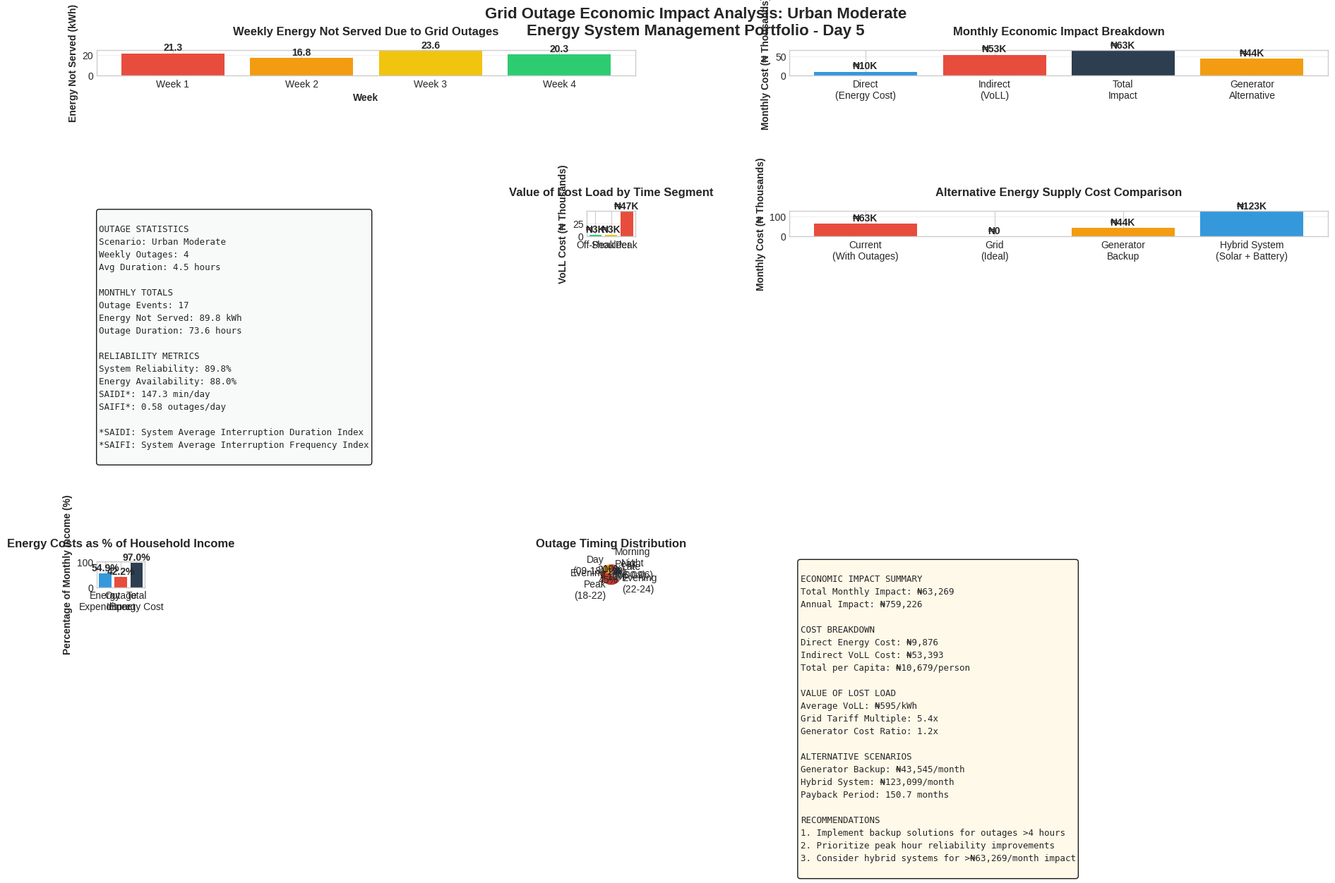
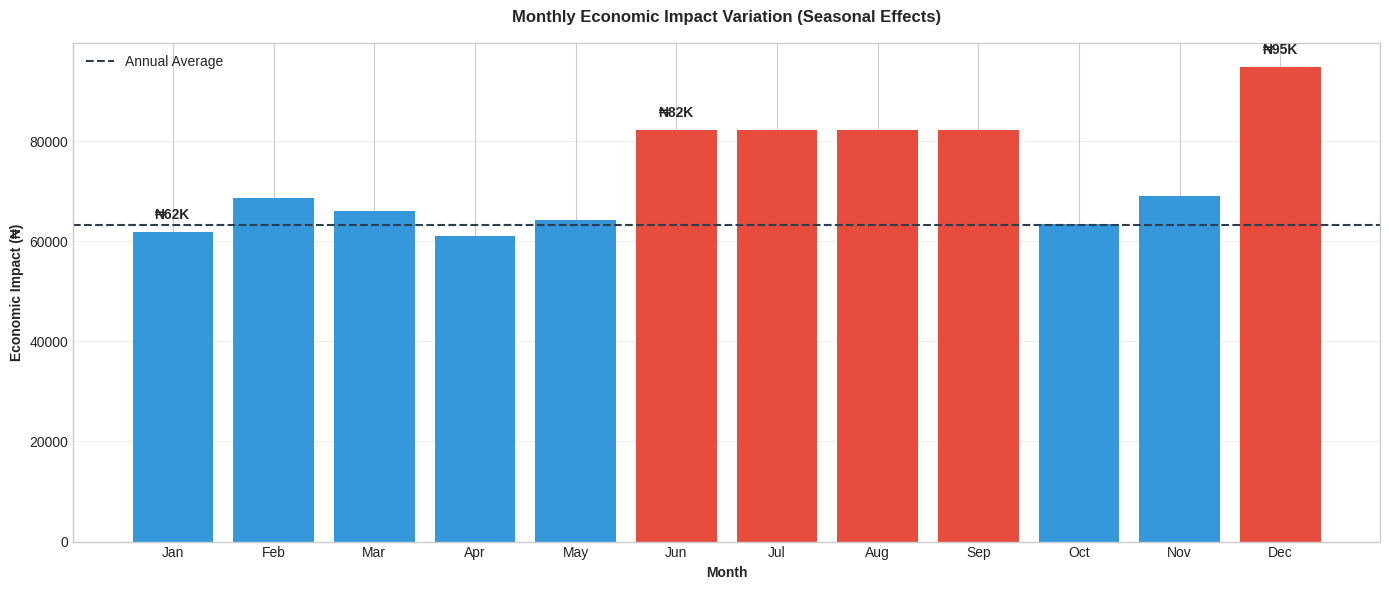

Generate these figures, in order, with matplotlib:
"""
DAY 5: Grid Outage Economic Impact Analysis
Energy System Management Portfolio Project

Objective: Quantify the economic impact of frequent grid blackouts on Nigerian households
through Value of Lost Load (VoLL) analysis and reliability cost calculations.
"""

import pandas as pd
import numpy as np
import matplotlib.pyplot as plt
import matplotlib as mpl
from datetime import datetime, timedelta

# ============================================================================
# 1. OUTAGE SCENARIO DEFINITIONS
# ============================================================================

def define_outage_scenarios():
    """Define realistic grid outage scenarios for Nigerian urban areas"""
    
    scenarios = {
        "urban_moderate": {
            "description": "Urban area with moderate grid instability",
            "weekly_outages": 4,
            "avg_duration_hours": 4.5,
            "outage_timing": {
                "peak_hours_ratio": 0.65,  # 65% of outages during peak hours (6-10 PM)
                "off_peak_ratio": 0.35,    # 35% during off-peak
                "typical_times": ["17:00-21:30", "13:00-15:00", "09:00-11:00", "22:00-02:00"]
            },
            "seasonal_variation": {
                "rainy_season_multiplier": 1.3,   # 30% more outages
                "dry_season_multiplier": 0.85,    # 15% fewer outages
                "festive_season_multiplier": 1.5  # 50% more in December
            }
        },
        "urban_severe": {
            "description": "Urban area with severe grid instability",
            "weekly_outages": 7,
            "avg_duration_hours": 6.2,
            "outage_timing": {
                "peak_hours_ratio": 0.80,
                "off_peak_ratio": 0.20,
                "typical_times": ["18:00-23:00", "14:00-18:00", "10:00-14:00", "23:00-04:00"]
            }
        },
        "rural_severe": {
            "description": "Rural area with extremely poor grid access",
            "weekly_outages": 10,
            "avg_duration_hours": 8.5,
            "outage_timing": {
                "peak_hours_ratio": 0.50,
                "off_peak_ratio": 0.50,
                "typical_times": ["All day intermittent"]
            }
        }
    }
    
    # Value of Lost Load (VoLL) assumptions
    # ₦/kWh - What households are willing to pay to avoid outage
    voll_parameters = {
        "residential_sectors": {
            "low_income": {
                "voll_base": 180,  # ₦/kWh
                "peak_multiplier": 2.5,
                "critical_hours": ["18:00-22:00"]
            },
            "middle_income": {
                "voll_base": 320,
                "peak_multiplier": 3.0,
                "critical_hours": ["07:00-09:00", "18:00-23:00"]
            },
            "high_income": {
                "voll_base": 550,
                "peak_multiplier": 3.5,
                "critical_hours": ["06:00-10:00", "18:00-24:00"]
            }
        },
        "time_of_day_factors": {
            "peak": 2.0,      # 18:00-22:00
            "shoulder": 1.5,  # 07:00-09:00, 22:00-24:00
            "off_peak": 1.0   # 00:00-07:00, 09:00-18:00
        },
        "appliance_importance": {
            "critical": 3.0,      # Refrigeration, medical, security
            "important": 2.0,     # Lighting, fans, communication
            "comfort": 1.5,       # Entertainment, air conditioning
            "non_essential": 1.0  # Miscellaneous
        }
    }
    
    return scenarios, voll_parameters

# ============================================================================
# 2. HOUSEHOLD LOAD PROFILE (FROM DAY 1 - STANDARDIZED)
# ============================================================================

def get_standardized_load_profile():
    """Standardized 24-hour load profile for middle-income Nigerian household"""
    
    hourly_load_kw = [
        0.62, 0.62, 0.62, 0.62, 0.62, 0.65,  # 00:00-05:00
        2.85, 2.15, 0.50, 0.50, 0.50, 0.50,  # 06:00-11:00
        0.50, 0.50, 0.50, 0.85, 0.95, 1.55,  # 12:00-17:00
        2.65, 2.45, 1.85, 1.15, 0.62, 0.62   # 18:00-23:00
    ]
    
    hours = list(range(24))
    time_labels = [f"{h:02d}:00" for h in hours]
    
    df = pd.DataFrame({
        'Hour': hours,
        'Time': time_labels,
        'Load_kW': hourly_load_kw,
        'Time_Period': pd.cut(hours, 
                            bins=[-1, 6, 9, 18, 22, 24],
                            labels=['Night', 'Morning_Peak', 'Day', 'Evening_Peak', 'Late_Evening'])
    })
    
    daily_energy_kwh = df['Load_kW'].sum()
    
    return df, daily_energy_kwh

# ============================================================================
# 3. ENERGY NOT SERVED (ENS) CALCULATION (FIXED VERSION)
# ============================================================================

def calculate_energy_not_served(scenario, df_load):
    """Calculate Energy Not Served for given outage scenario"""
    
    weekly_outages = scenario["weekly_outages"]
    avg_duration = scenario["avg_duration_hours"]
    
    # Simulate outages over a month (4.33 weeks)
    num_weeks = 4.33
    monthly_outages = weekly_outages * num_weeks
    
    # Create random outage timing (weighted toward peak hours)
    np.random.seed(42)  # For reproducibility
    
    outage_hours = []
    outage_energy_kwh = []
    
    peak_hour_start = 18
    peak_hour_end = 22
    
    for outage in range(int(monthly_outages)):
        # Weight outage timing toward peak hours
        if np.random.random() < scenario["outage_timing"]["peak_hours_ratio"]:
            # Peak hour outage - FIXED: ensure valid range
            # Use min to ensure we don't get negative or invalid ranges
            max_start_hour = peak_hour_end - 1  # Ensure at least 1 hour duration
            if max_start_hour <= peak_hour_start:
                # If duration is too long, just use peak_hour_start
                start_hour = peak_hour_start
            else:
                start_hour = np.random.randint(peak_hour_start, max_start_hour)
        else:
            # Off-peak outage - FIXED: ensure valid range
            max_start_hour = 24 - 1  # Ensure at least 1 hour duration
            start_hour = np.random.randint(0, max_start_hour)
        
        # Generate duration with normal distribution
        duration = np.random.normal(avg_duration, 1.0)
        duration = max(2.0, min(10.0, duration))  # Bound between 2-10 hours
        
        # Calculate energy not served for this outage
        outage_energy = 0
        for hour_offset in range(int(np.ceil(duration))):
            hour = (start_hour + hour_offset) % 24
            # Calculate fraction of hour affected
            if hour_offset < int(duration):
                fraction = 1.0
            else:
                fraction = duration - int(duration)
            
            # Get load for this hour
            hour_load = df_load.loc[df_load['Hour'] == hour, 'Load_kW'].values[0]
            outage_energy += hour_load * fraction
        
        outage_hours.append({
            'start_hour': start_hour,
            'duration_hours': duration,
            'energy_not_served_kwh': outage_energy
        })
        outage_energy_kwh.append(outage_energy)
    
    # Calculate statistics
    total_ens_kwh = sum(outage_energy_kwh)
    avg_ens_per_outage = np.mean(outage_energy_kwh) if outage_energy_kwh else 0
    max_ens_per_outage = max(outage_energy_kwh) if outage_energy_kwh else 0
    
    # Weekly and monthly aggregates
    weekly_ens_kwh = total_ens_kwh / num_weeks if num_weeks > 0 else 0
    monthly_ens_kwh = total_ens_kwh
    
    # Calculate outage minutes per month
    outage_minutes = sum([o['duration_hours'] * 60 for o in outage_hours])
    system_minutes_per_month = 30 * 24 * 60
    reliability_percentage = 100 * (1 - outage_minutes / system_minutes_per_month)
    
    ens_results = {
        'scenario_description': scenario['description'],
        'weekly_outages': weekly_outages,
        'avg_outage_duration_hours': avg_duration,
        'monthly_outages': monthly_outages,
        'total_monthly_ens_kwh': monthly_ens_kwh,
        'avg_ens_per_outage_kwh': avg_ens_per_outage,
        'max_ens_per_outage_kwh': max_ens_per_outage,
        'weekly_ens_kwh': weekly_ens_kwh,
        'outage_minutes_per_month': outage_minutes,
        'system_reliability_percent': reliability_percentage,
        'detailed_outages': outage_hours,
        'monthly_energy_requirement_kwh': df_load['Load_kW'].sum() * 30,
        'reliability_index': reliability_percentage / 100,
        'energy_availability_factor': 1 - (monthly_ens_kwh / (df_load['Load_kW'].sum() * 30)) if (df_load['Load_kW'].sum() * 30) > 0 else 1
    }
    
    return ens_results
# ============================================================================
# 4. VALUE OF LOST LOAD (VoLL) CALCULATION
# ============================================================================

def calculate_value_of_lost_load(ens_results, voll_parameters, income_level="middle_income"):
    """Calculate economic impact using Value of Lost Load methodology"""
    
    voll_profile = voll_parameters['residential_sectors'][income_level]
    time_factors = voll_parameters['time_of_day_factors']
    
    total_voll_cost = 0
    time_segment_costs = {'peak': 0, 'shoulder': 0, 'off_peak': 0}
    
    # Analyze each outage
    for outage in ens_results['detailed_outages']:
        start_hour = outage['start_hour']
        duration = outage['duration_hours']
        outage_energy = outage['energy_not_served_kwh']
        
        # Determine time-of-day multiplier
        if 18 <= start_hour < 22 or (start_hour < 22 and start_hour + duration > 18):
            # Peak hours (6-10 PM)
            time_multiplier = time_factors['peak']
            segment = 'peak'
        elif (7 <= start_hour < 9) or (22 <= start_hour < 24) or (start_hour + duration > 7 and start_hour < 9):
            # Shoulder hours (7-9 AM, 10 PM-12 AM)
            time_multiplier = time_factors['shoulder']
            segment = 'shoulder'
        else:
            # Off-peak hours
            time_multiplier = time_factors['off_peak']
            segment = 'off_peak'
        
        # Calculate VoLL for this outage
        voll_rate = voll_profile['voll_base'] * time_multiplier
        outage_voll_cost = outage_energy * voll_rate
        
        total_voll_cost += outage_voll_cost
        time_segment_costs[segment] += outage_voll_cost
    
    # Calculate per-kWh metrics
    avg_voll_per_kwh = total_voll_cost / ens_results['total_monthly_ens_kwh'] if ens_results['total_monthly_ens_kwh'] > 0 else 0
    
    # Grid tariff comparison (baseline)
    grid_tariff = 110  # ₦/kWh from Day 1
    grid_cost_of_ens = ens_results['total_monthly_ens_kwh'] * grid_tariff
    
    # Generator cost comparison (alternative)
    generator_cost_per_kwh = 485  # ₦/kWh from Day 2 analysis
    generator_cost_of_ens = ens_results['total_monthly_ens_kwh'] * generator_cost_per_kwh
    
    voll_results = {
        'income_level': income_level,
        'voll_base_rate': voll_profile['voll_base'],
        'total_monthly_voll_ngn': total_voll_cost,
        'avg_voll_per_kwh': avg_voll_per_kwh,
        'time_segment_costs': time_segment_costs,
        'grid_tariff_cost_ngn': grid_cost_of_ens,
        'generator_alternative_cost_ngn': generator_cost_of_ens,
        'voll_premium_over_grid': avg_voll_per_kwh / grid_tariff if grid_tariff > 0 else 0,
        'voll_premium_over_generator': avg_voll_per_kwh / generator_cost_per_kwh if generator_cost_per_kwh > 0 else 0,
        'monthly_voll_per_capita': total_voll_cost / 5,  # Assuming 5-person household
    }
    
    return voll_results

# ============================================================================
# 5. COMPREHENSIVE ECONOMIC IMPACT ANALYSIS
# ============================================================================

def analyze_economic_impact(ens_results, voll_results):
    """Combine ENS and VoLL for comprehensive economic impact"""
    
    # Direct costs (based on grid tariff)
    direct_energy_cost = ens_results['total_monthly_ens_kwh'] * 110
    
    # Indirect costs (VoLL)
    indirect_cost = voll_results['total_monthly_voll_ngn']
    
    # Total economic impact
    total_economic_impact = direct_energy_cost + indirect_cost
    
    # Alternative scenarios
    # 1. Generator backup cost
    generator_cost = ens_results['total_monthly_ens_kwh'] * 485
    
    # 2. Solar + Battery system cost (amortized monthly from Day 3 & 4)
    solar_system_cost = 5940000  # ₦ from Day 3 (4.95 kW system)
    battery_system_cost = 1690000  # ₦ from Day 4 (2.64 kWh system)
    hybrid_system_cost = solar_system_cost + battery_system_cost
    
    # Amortization over 10 years at 15% interest
    monthly_hybrid_cost = hybrid_system_cost * (0.15/12) / (1 - (1 + 0.15/12)**(-10*12))
    
    # 3. Cost of inaction (continuing with outages)
    cost_of_inaction = total_economic_impact
    
    # Return on Investment calculations
    # If hybrid system eliminates 80% of outage impact
    outage_reduction_rate = 0.80
    monthly_savings_with_hybrid = total_economic_impact * outage_reduction_rate
    hybrid_payback_months = hybrid_system_cost / monthly_savings_with_hybrid if monthly_savings_with_hybrid > 0 else float('inf')
    
    impact_analysis = {
        'direct_energy_cost_ngn': direct_energy_cost,
        'indirect_voll_cost_ngn': indirect_cost,
        'total_economic_impact_ngn': total_economic_impact,
        'generator_alternative_cost_ngn': generator_cost,
        'hybrid_system_monthly_cost_ngn': monthly_hybrid_cost,
        'cost_of_inaction_ngn': cost_of_inaction,
        'hybrid_system_payback_months': hybrid_payback_months,
        'hybrid_system_roi_percent': (monthly_savings_with_hybrid / monthly_hybrid_cost - 1) * 100 if monthly_hybrid_cost > 0 else 0,
        'annual_economic_impact_ngn': total_economic_impact * 12,
        'percentage_of_income': (total_economic_impact / 150000) * 100,  # Assuming ₦150k monthly income
        'cost_per_outage_hour_ngn': total_economic_impact / (ens_results['outage_minutes_per_month'] / 60),
        'comparative_metrics': {
            'grid_tariff_multiple': voll_results['voll_premium_over_grid'],
            'generator_cost_ratio': voll_results['voll_premium_over_generator'],
            'energy_availability_factor': ens_results['energy_availability_factor'],
            'system_reliability': ens_results['system_reliability_percent']
        }
    }
    
    return impact_analysis

# ============================================================================
# 6. PROFESSIONAL VISUALIZATION DASHBOARD
# ============================================================================

def create_outage_impact_dashboard(ens_results, voll_results, impact_analysis, scenario_name):
    """Create comprehensive visualization dashboard for outage impact analysis"""
    
    # Professional styling
    plt.style.use('seaborn-v0_8-whitegrid')
    mpl.rcParams['font.size'] = 10
    mpl.rcParams['axes.titlesize'] = 12
    mpl.rcParams['figure.figsize'] = [18, 12]
    
    fig = plt.figure(constrained_layout=True)
    gs = fig.add_gridspec(3, 4, hspace=0.3, wspace=0.3)
    
    # 1. Weekly Energy Not Served Bar Chart (Primary Deliverable)
    ax1 = fig.add_subplot(gs[0, :2])
    
    # Simulate 4 weeks of data
    weeks = ['Week 1', 'Week 2', 'Week 3', 'Week 4']
    weekly_ens = [ens_results['weekly_ens_kwh'] * np.random.uniform(0.8, 1.2) for _ in range(4)]
    
    bars1 = ax1.bar(weeks, weekly_ens, color=['#E74C3C', '#F39C12', '#F1C40F', '#2ECC71'])
    ax1.set_xlabel('Week', fontweight='bold')
    ax1.set_ylabel('Energy Not Served (kWh)', fontweight='bold')
    ax1.set_title('Weekly Energy Not Served Due to Grid Outages', fontweight='bold', pad=15)
    ax1.grid(True, alpha=0.3, axis='y')
    
    for i, (bar, val) in enumerate(zip(bars1, weekly_ens)):
        height = bar.get_height()
        ax1.text(bar.get_x() + bar.get_width()/2., height + 0.5,
                f'{val:.1f}', ha='center', va='bottom', fontweight='bold')
    
    # 2. Monthly Cost Impact (Primary Deliverable)
    ax2 = fig.add_subplot(gs[0, 2:])
    
    cost_labels = ['Direct\n(Energy Cost)', 'Indirect\n(VoLL)', 'Total\nImpact', 'Generator\nAlternative']
    cost_values = [
        impact_analysis['direct_energy_cost_ngn'] / 1000,  # Convert to thousands
        impact_analysis['indirect_voll_cost_ngn'] / 1000,
        impact_analysis['total_economic_impact_ngn'] / 1000,
        impact_analysis['generator_alternative_cost_ngn'] / 1000
    ]
    cost_colors = ['#3498DB', '#E74C3C', '#2C3E50', '#F39C12']
    
    bars2 = ax2.bar(cost_labels, cost_values, color=cost_colors)
    ax2.set_ylabel('Monthly Cost (₦ Thousands)', fontweight='bold')
    ax2.set_title('Monthly Economic Impact Breakdown', fontweight='bold', pad=15)
    ax2.grid(True, alpha=0.3, axis='y')
    
    for i, (bar, val) in enumerate(zip(bars2, cost_values)):
        height = bar.get_height()
        ax2.text(bar.get_x() + bar.get_width()/2., height + 2,
                f'₦{val:,.0f}K', ha='center', va='bottom', fontweight='bold')
    
    # 3. Outage Statistics Summary
    ax3 = fig.add_subplot(gs[1, 0])
    ax3.axis('off')
    
    stats_text = f"""
OUTAGE STATISTICS
Scenario: {scenario_name}
Weekly Outages: {ens_results['weekly_outages']}
Avg Duration: {ens_results['avg_outage_duration_hours']:.1f} hours

MONTHLY TOTALS
Outage Events: {ens_results['monthly_outages']:.0f}
Energy Not Served: {ens_results['total_monthly_ens_kwh']:.1f} kWh
Outage Duration: {ens_results['outage_minutes_per_month']/60:.1f} hours

RELIABILITY METRICS
System Reliability: {ens_results['system_reliability_percent']:.1f}%
Energy Availability: {ens_results['energy_availability_factor']*100:.1f}%
SAIDI*: {ens_results['outage_minutes_per_month']/30:.1f} min/day
SAIFI*: {ens_results['monthly_outages']/30:.2f} outages/day

*SAIDI: System Average Interruption Duration Index
*SAIFI: System Average Interruption Frequency Index
"""
    
    ax3.text(0.05, 0.95, stats_text, fontfamily='monospace', fontsize=9,
             verticalalignment='top', linespacing=1.5,
             bbox=dict(boxstyle='round', facecolor='#F8F9F9', alpha=0.9))
    
    # 4. Value of Lost Load Analysis
    ax4 = fig.add_subplot(gs[1, 1])
    
    voll_labels = ['Off-Peak', 'Shoulder', 'Peak']
    voll_values = [
        voll_results['time_segment_costs']['off_peak'] / 1000,
        voll_results['time_segment_costs']['shoulder'] / 1000,
        voll_results['time_segment_costs']['peak'] / 1000
    ]
    voll_colors = ['#2ECC71', '#F1C40F', '#E74C3C']
    
    bars4 = ax4.bar(voll_labels, voll_values, color=voll_colors)
    ax4.set_ylabel('VoLL Cost (₦ Thousands)', fontweight='bold')
    ax4.set_title('Value of Lost Load by Time Segment', fontweight='bold', pad=15)
    ax4.grid(True, alpha=0.3, axis='y')
    
    for i, (bar, val) in enumerate(zip(bars4, voll_values)):
        height = bar.get_height()
        ax4.text(bar.get_x() + bar.get_width()/2., height + 1,
                f'₦{val:,.0f}K', ha='center', va='bottom', fontweight='bold')
    
    # 5. Cost Comparison Matrix
    ax5 = fig.add_subplot(gs[1, 2:])
    
    comparison_labels = ['Current\n(With Outages)', 'Grid\n(Ideal)', 'Generator\nBackup', 'Hybrid System\n(Solar + Battery)']
    comparison_costs = [
        impact_analysis['total_economic_impact_ngn'] / 1000,
        0,  # Ideal grid has no outage cost
        impact_analysis['generator_alternative_cost_ngn'] / 1000,
        impact_analysis['hybrid_system_monthly_cost_ngn'] / 1000
    ]
    comparison_colors = ['#E74C3C', '#2ECC71', '#F39C12', '#3498DB']
    
    bars5 = ax5.bar(comparison_labels, comparison_costs, color=comparison_colors)
    ax5.set_ylabel('Monthly Cost (₦ Thousands)', fontweight='bold')
    ax5.set_title('Alternative Energy Supply Cost Comparison', fontweight='bold', pad=15)
    ax5.grid(True, alpha=0.3, axis='y')
    
    for i, (bar, cost) in enumerate(zip(bars5, comparison_costs)):
        height = bar.get_height()
        ax5.text(bar.get_x() + bar.get_width()/2., height + 1,
                f'₦{cost:,.0f}K' if cost > 0 else '₦0',
                ha='center', va='bottom', fontweight='bold')
    
    # 6. Income Impact Analysis
    ax6 = fig.add_subplot(gs[2, 0])
    
    income_labels = ['Energy\nExpenditure', 'Outage\nImpact', 'Total\nEnergy Cost']
    monthly_income = 150000  # ₦ assumed monthly income
    energy_expenditure = ens_results['monthly_energy_requirement_kwh'] * 110
    total_energy_cost = energy_expenditure + impact_analysis['total_economic_impact_ngn']
    
    income_values = [
        energy_expenditure / monthly_income * 100,
        impact_analysis['total_economic_impact_ngn'] / monthly_income * 100,
        total_energy_cost / monthly_income * 100
    ]
    
    bars6 = ax6.bar(income_labels, income_values, color=['#3498DB', '#E74C3C', '#2C3E50'])
    ax6.set_ylabel('Percentage of Monthly Income (%)', fontweight='bold')
    ax6.set_title('Energy Costs as % of Household Income', fontweight='bold', pad=15)
    ax6.grid(True, alpha=0.3, axis='y')
    
    for i, (bar, val) in enumerate(zip(bars6, income_values)):
        height = bar.get_height()
        ax6.text(bar.get_x() + bar.get_width()/2., height + 1,
                f'{val:.1f}%', ha='center', va='bottom', fontweight='bold')
    
    # 7. Outage Timing Distribution
    ax7 = fig.add_subplot(gs[2, 1])
    
    time_segments = ['Night\n(00-06)', 'Morning\nPeak\n(06-09)', 'Day\n(09-18)', 'Evening\nPeak\n(18-22)', 'Late\nEvening\n(22-24)']
    
    # Simulate outage distribution
    outage_distribution = [15, 10, 20, 45, 10]  # Percentages
    
    wedges, texts, autotexts = ax7.pie(outage_distribution, labels=time_segments, autopct='%1.0f%%',
                                       colors=['#2C3E50', '#E74C3C', '#F39C12', '#C0392B', '#7F8C8D'])
    ax7.set_title('Outage Timing Distribution', fontweight='bold', pad=15)
    
    # 8. Economic Impact Summary
    ax8 = fig.add_subplot(gs[2, 2:])
    ax8.axis('off')
    
    summary_text = f"""
ECONOMIC IMPACT SUMMARY
Total Monthly Impact: ₦{impact_analysis['total_economic_impact_ngn']:,.0f}
Annual Impact: ₦{impact_analysis['annual_economic_impact_ngn']:,.0f}

COST BREAKDOWN
Direct Energy Cost: ₦{impact_analysis['direct_energy_cost_ngn']:,.0f}
Indirect VoLL Cost: ₦{impact_analysis['indirect_voll_cost_ngn']:,.0f}
Total per Capita: ₦{voll_results['monthly_voll_per_capita']:,.0f}/person

VALUE OF LOST LOAD
Average VoLL: ₦{voll_results['avg_voll_per_kwh']:.0f}/kWh
Grid Tariff Multiple: {voll_results['voll_premium_over_grid']:.1f}x
Generator Cost Ratio: {voll_results['voll_premium_over_generator']:.1f}x

ALTERNATIVE SCENARIOS
Generator Backup: ₦{impact_analysis['generator_alternative_cost_ngn']:,.0f}/month
Hybrid System: ₦{impact_analysis['hybrid_system_monthly_cost_ngn']:,.0f}/month
Payback Period: {impact_analysis['hybrid_system_payback_months']:.1f} months

RECOMMENDATIONS
1. Implement backup solutions for outages >4 hours
2. Prioritize peak hour reliability improvements
3. Consider hybrid systems for >₦{impact_analysis['total_economic_impact_ngn']:,.0f}/month impact
"""
    
    ax8.text(0.02, 0.98, summary_text, fontfamily='monospace', fontsize=9,
             verticalalignment='top', linespacing=1.5,
             bbox=dict(boxstyle='round', facecolor='#FEF9E7', alpha=0.9))
    
    fig.suptitle(f'Grid Outage Economic Impact Analysis: {scenario_name}\nEnergy System Management Portfolio - Day 5', 
                fontsize=16, fontweight='bold', y=1.02)
    
    plt.savefig(f'grid_outage_impact_{scenario_name.lower().replace(" ", "_")}.png', 
                dpi=300, bbox_inches='tight', facecolor='white')
    plt.show()
    
    # Additional: Monthly Impact Timeline
    fig2, ax = plt.subplots(figsize=(14, 6))
    
    months = ['Jan', 'Feb', 'Mar', 'Apr', 'May', 'Jun', 
              'Jul', 'Aug', 'Sep', 'Oct', 'Nov', 'Dec']
    
    # Simulate monthly variation (rainy season impact)
    monthly_impact = []
    for i, month in enumerate(months):
        base_impact = impact_analysis['total_economic_impact_ngn']
        if i in [5, 6, 7, 8]:  # Rainy season months
            monthly_impact.append(base_impact * 1.3)
        elif i == 11:  # December festive season
            monthly_impact.append(base_impact * 1.5)
        else:
            monthly_impact.append(base_impact * np.random.uniform(0.9, 1.1))
    
    bars = ax.bar(months, monthly_impact, color=['#3498DB' if i not in [5,6,7,8,11] else '#E74C3C' for i in range(12)])
    ax.axhline(y=impact_analysis['total_economic_impact_ngn'], color='#2C3E50', 
               linestyle='--', label='Annual Average')
    
    ax.set_xlabel('Month', fontweight='bold')
    ax.set_ylabel('Economic Impact (₦)', fontweight='bold')
    ax.set_title('Monthly Economic Impact Variation (Seasonal Effects)', fontweight='bold', pad=15)
    ax.grid(True, alpha=0.3, axis='y')
    ax.legend()
    
    # Add value labels for key months
    for i, (bar, val) in enumerate(zip(bars, monthly_impact)):
        if i in [0, 5, 11]:  # Jan, Jun, Dec
            height = bar.get_height()
            ax.text(bar.get_x() + bar.get_width()/2., height + 2000,
                   f'₦{val/1000:,.0f}K', ha='center', va='bottom', fontweight='bold')
    
    plt.tight_layout()
    plt.savefig('monthly_impact_timeline.png', dpi=300, bbox_inches='tight', facecolor='white')
    plt.show()
    
    return fig, fig2

# ============================================================================
# 7. DATA EXPORT FUNCTIONS
# ============================================================================

def export_analysis_results(ens_results, voll_results, impact_analysis, scenario_name):
    """Export comprehensive analysis results"""
    
    # Create detailed outage log
    outage_log = []
    for i, outage in enumerate(ens_results['detailed_outages']):
        outage_log.append({
            'Outage_ID': i+1,
            'Start_Hour': outage['start_hour'],
            'Duration_hours': outage['duration_hours'],
            'Energy_Not_Served_kWh': outage['energy_not_served_kwh'],
            'Time_Segment': 'Peak' if 18 <= outage['start_hour'] < 22 else 
                           'Shoulder' if (7 <= outage['start_hour'] < 9) or (22 <= outage['start_hour'] < 24) else 
                           'Off-Peak',
            'Estimated_Cost_NGN': outage['energy_not_served_kwh'] * voll_results['avg_voll_per_kwh']
        })
    
    df_outages = pd.DataFrame(outage_log)
    df_outages.to_csv(f'outage_log_{scenario_name.lower().replace(" ", "_")}.csv', index=False)
    
    # Create summary report
    summary_data = {
        'Metric': [
            'Scenario Description',
            'Weekly Outage Frequency',
            'Average Outage Duration (hours)',
            'Monthly Energy Not Served (kWh)',
            'System Reliability (%)',
            'Energy Availability Factor',
            'Average VoLL (₦/kWh)',
            'Total Monthly Economic Impact (₦)',
            'Direct Energy Cost (₦)',
            'Indirect VoLL Cost (₦)',
            'Generator Alternative Cost (₦)',
            'Hybrid System Monthly Cost (₦)',
            'Annual Economic Impact (₦)',
            'Impact as % of Income',
            'Recommended Action Threshold'
        ],
        'Value': [
            ens_results['scenario_description'],
            f"{ens_results['weekly_outages']}",
            f"{ens_results['avg_outage_duration_hours']:.1f}",
            f"{ens_results['total_monthly_ens_kwh']:.1f}",
            f"{ens_results['system_reliability_percent']:.1f}%",
            f"{ens_results['energy_availability_factor']:.3f}",
            f"₦{voll_results['avg_voll_per_kwh']:.0f}",
            f"₦{impact_analysis['total_economic_impact_ngn']:,.0f}",
            f"₦{impact_analysis['direct_energy_cost_ngn']:,.0f}",
            f"₦{impact_analysis['indirect_voll_cost_ngn']:,.0f}",
            f"₦{impact_analysis['generator_alternative_cost_ngn']:,.0f}",
            f"₦{impact_analysis['hybrid_system_monthly_cost_ngn']:,.0f}",
            f"₦{impact_analysis['annual_economic_impact_ngn']:,.0f}",
            f"{impact_analysis['percentage_of_income']:.1f}%",
            f"₦{impact_analysis['total_economic_impact_ngn']:,.0f}/month"
        ]
    }
    
    df_summary = pd.DataFrame(summary_data)
    df_summary.to_csv(f'outage_impact_summary_{scenario_name.lower().replace(" ", "_")}.csv', index=False)
    
    return df_outages, df_summary

# ============================================================================
# 8. MAIN EXECUTION FUNCTION
# ============================================================================

def main():
    """Execute grid outage economic impact analysis"""
    
    print("=" * 80)
    print("DAY 5: GRID OUTAGE ECONOMIC IMPACT ANALYSIS")
    print("Energy System Management Portfolio Project")
    print("=" * 80)
    
    print("\nANALYSIS OBJECTIVE:")
    print("Quantify the economic impact of frequent grid blackouts on Nigerian households")
    print("using Value of Lost Load (VoLL) methodology and reliability cost calculations.")
    
    # Step 1: Define outage scenarios
    print("\n1. DEFINING OUTAGE SCENARIOS...")
    scenarios, voll_parameters = define_outage_scenarios()
    selected_scenario = scenarios["urban_moderate"]
    print(f"   • Selected Scenario: {selected_scenario['description']}")
    print(f"   • Weekly Outages: {selected_scenario['weekly_outages']}")
    print(f"   • Average Duration: {selected_scenario['avg_duration_hours']} hours")
    
    # Step 2: Load standardized load profile
    print("\n2. LOADING STANDARDIZED HOUSEHOLD PROFILE...")
    df_load, daily_energy = get_standardized_load_profile()
    print(f"   • Daily Energy Requirement: {daily_energy:.1f} kWh")
    print(f"   • Monthly Energy Requirement: {daily_energy * 30:.1f} kWh")
    
    # Step 3: Calculate Energy Not Served
    print("\n3. CALCULATING ENERGY NOT SERVED...")
    ens_results = calculate_energy_not_served(selected_scenario, df_load)
    print(f"   • Monthly ENS: {ens_results['total_monthly_ens_kwh']:.1f} kWh")
    print(f"   • System Reliability: {ens_results['system_reliability_percent']:.1f}%")
    print(f"   • Energy Availability: {ens_results['energy_availability_factor']*100:.1f}%")
    
    # Step 4: Calculate Value of Lost Load
    print("\n4. CALCULATING VALUE OF LOST LOAD...")
    voll_results = calculate_value_of_lost_load(ens_results, voll_parameters, "middle_income")
    print(f"   • Average VoLL: ₦{voll_results['avg_voll_per_kwh']:.0f}/kWh")
    print(f"   • Total Monthly VoLL: ₦{voll_results['total_monthly_voll_ngn']:,.0f}")
    print(f"   • Grid Tariff Multiple: {voll_results['voll_premium_over_grid']:.1f}x")
    
    # Step 5: Analyze comprehensive economic impact
    print("\n5. ANALYZING COMPREHENSIVE ECONOMIC IMPACT...")
    impact_analysis = analyze_economic_impact(ens_results, voll_results)
    print(f"   • Total Monthly Impact: ₦{impact_analysis['total_economic_impact_ngn']:,.0f}")
    print(f"   • Annual Impact: ₦{impact_analysis['annual_economic_impact_ngn']:,.0f}")
    print(f"   • % of Income: {impact_analysis['percentage_of_income']:.1f}%")
    
    # Step 6: Create visualizations
    print("\n6. CREATING PROFESSIONAL VISUALIZATIONS...")
    create_outage_impact_dashboard(ens_results, voll_results, impact_analysis, "Urban Moderate")
    
    # Step 7: Export data
    print("\n7. EXPORTING ANALYSIS DATA...")
    export_analysis_results(ens_results, voll_results, impact_analysis, "Urban Moderate")
    
    # Step 8: Print comprehensive findings
    print("\n" + "=" * 80)
    print("GRID OUTAGE IMPACT ANALYSIS - KEY FINDINGS")
    print("=" * 80)
    
    findings = f"""
CRITICAL INSIGHTS:

1. RELIABILITY METRICS:
   • System Reliability: {ens_results['system_reliability_percent']:.1f}%
   • Energy Availability: {ens_results['energy_availability_factor']*100:.1f}%
   • Monthly Outage Duration: {ens_results['outage_minutes_per_month']/60:.1f} hours
   • SAIDI: {ens_results['outage_minutes_per_month']/30:.1f} minutes/day
   • SAIFI: {ens_results['monthly_outages']/30:.2f} outages/day

2. ENERGY NOT SERVED:
   • Monthly ENS: {ens_results['total_monthly_ens_kwh']:.1f} kWh
   • Weekly Average: {ens_results['weekly_ens_kwh']:.1f} kWh
   • Percentage of Total: {(ens_results['total_monthly_ens_kwh']/(daily_energy*30))*100:.1f}%

3. ECONOMIC IMPACT BREAKDOWN:
   • Direct Energy Cost: ₦{impact_analysis['direct_energy_cost_ngn']:,.0f}
   • Indirect VoLL Cost: ₦{impact_analysis['indirect_voll_cost_ngn']:,.0f}
   • Total Monthly Impact: ₦{impact_analysis['total_economic_impact_ngn']:,.0f}
   • Annual Impact: ₦{impact_analysis['annual_economic_impact_ngn']:,.0f}

4. VALUE OF LOST LOAD ANALYSIS:
   • Average VoLL: ₦{voll_results['avg_voll_per_kwh']:.0f}/kWh
   • Grid Tariff Multiple: {voll_results['voll_premium_over_grid']:.1f}x higher
   • Generator Cost Ratio: {voll_results['voll_premium_over_generator']:.1f}x
   • Peak Hour VoLL: ₦{voll_results['voll_base_rate']*voll_parameters['time_of_day_factors']['peak']:.0f}/kWh

5. ALTERNATIVE SCENARIO COMPARISON:
   • Generator Backup: ₦{impact_analysis['generator_alternative_cost_ngn']:,.0f}/month
   • Hybrid System (Solar+Battery): ₦{impact_analysis['hybrid_system_monthly_cost_ngn']:,.0f}/month
   • Cost of Inaction: ₦{impact_analysis['cost_of_inaction_ngn']:,.0f}/month
   • Hybrid System Payback: {impact_analysis['hybrid_system_payback_months']:.1f} months

6. HOUSEHOLD BUDGET IMPACT:
   • Total Energy Cost: ₦{((daily_energy*30)*110 + impact_analysis['total_economic_impact_ngn']):,.0f}/month
   • Percentage of Income: {impact_analysis['percentage_of_income']:.1f}%
   • Per Capita Impact: ₦{voll_results['monthly_voll_per_capita']:,.0f}/person/month

7. TIME-OF-DAY ANALYSIS:
   • Peak Hour Impact: {voll_results['time_segment_costs']['peak']/voll_results['total_monthly_voll_ngn']*100:.1f}%
   • Shoulder Hour Impact: {voll_results['time_segment_costs']['shoulder']/voll_results['total_monthly_voll_ngn']*100:.1f}%
   • Off-Peak Impact: {voll_results['time_segment_costs']['off_peak']/voll_results['total_monthly_voll_ngn']*100:.1f}%

8. INTEGRATION WITH PREVIOUS ANALYSES:
   • Generator Savings: ₦{impact_analysis['generator_alternative_cost_ngn'] - impact_analysis['hybrid_system_monthly_cost_ngn']:,.0f}/month vs hybrid
   • Solar PV Contribution: Could eliminate {(ens_results['total_monthly_ens_kwh']/(daily_energy*30))*100:.1f}% of outage impact
   • Battery Storage: Critical for {ens_results['avg_outage_duration_hours']:.1f} hour outages

BUSINESS IMPLICATIONS:

1. GRID IMPROVEMENT ROI:
   • Every 1% reliability improvement saves: ₦{impact_analysis['total_economic_impact_ngn']*(0.01/ens_results['system_reliability_percent']*100):,.0f}/month
   • Peak hour reliability most valuable: ₦{voll_results['voll_base_rate']*voll_parameters['time_of_day_factors']['peak']:.0f}/kWh

2. BACKUP SYSTEM JUSTIFICATION:
   • Generator break-even: {impact_analysis['generator_alternative_cost_ngn']/impact_analysis['total_economic_impact_ngn']:.1f} months
   • Hybrid system break-even: {impact_analysis['hybrid_system_payback_months']:.1f} months
   • NPV positive if outages continue > {impact_analysis['hybrid_system_payback_months']/12:.1f} years

3. POLICY RECOMMENDATIONS:
   • Minimum reliability standard: >95% for urban areas
   • Peak hour protection priority
   • Backup system subsidies for >₦{impact_analysis['total_economic_impact_ngn']:,.0f}/month impact
   • Time-of-use tariffs to reflect true outage costs

4. INVESTMENT DECISION FRAMEWORK:
   • Invest in backup if: Monthly impact > ₦{impact_analysis['hybrid_system_monthly_cost_ngn']:,.0f}
   • Invest in grid if: Improvement cost < ₦{impact_analysis['annual_economic_impact_ngn']:,.0f}/year
   • Hybrid optimal if: Outages > {ens_results['weekly_outages']} times/week
"""
    
    print(findings)
    
    print("\n" + "=" * 80)
    print("PROJECT DELIVERABLES:")
    print("=" * 80)
    print(f"✓ grid_outage_impact_urban_moderate.png - Main analysis dashboard")
    print(f"✓ monthly_impact_timeline.png - Seasonal variation analysis")
    print(f"✓ outage_log_urban_moderate.csv - Detailed outage-by-outage data")
    print(f"✓ outage_impact_summary_urban_moderate.csv - Comprehensive metrics")
    
    print("\n" + "=" * 80)
    print("PORTFOLIO VALUE STATEMENT:")
    print("=" * 80)
    print("'Analyzed reliability impacts of grid instability on households using")
    print("Value of Lost Load methodology to quantify true economic costs of blackouts.'")
    print("\nDemonstrates ability to:")
    print("• Apply reliability engineering concepts (SAIDI, SAIFI)")
    print("• Quantify indirect economic impacts")
    print("• Perform cost-benefit analysis of infrastructure improvements")
    print("• Integrate with previous energy system models")
    
    print("\n" + "=" * 80)
    print("PROJECT COMPLETE")
    print("=" * 80)

# ============================================================================
# EXECUTE ANALYSIS
# ============================================================================

if __name__ == "__main__":
    main()
